6-way image classification set "capstone" from GitHub (ctanyt/GA_Projects); label vocabulary: blue spot ray, hybrid grouper, queenfish, red sea bream, sea bass, shovelnose.

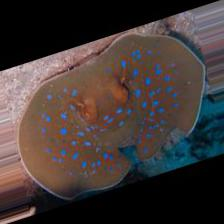
Label: blue spot ray

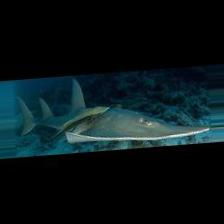
Label: shovelnose

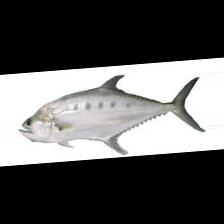
Label: queenfish

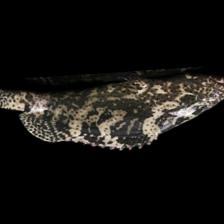
Label: hybrid grouper

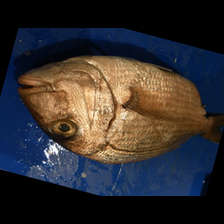
Label: red sea bream

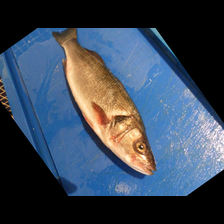
Label: sea bass
